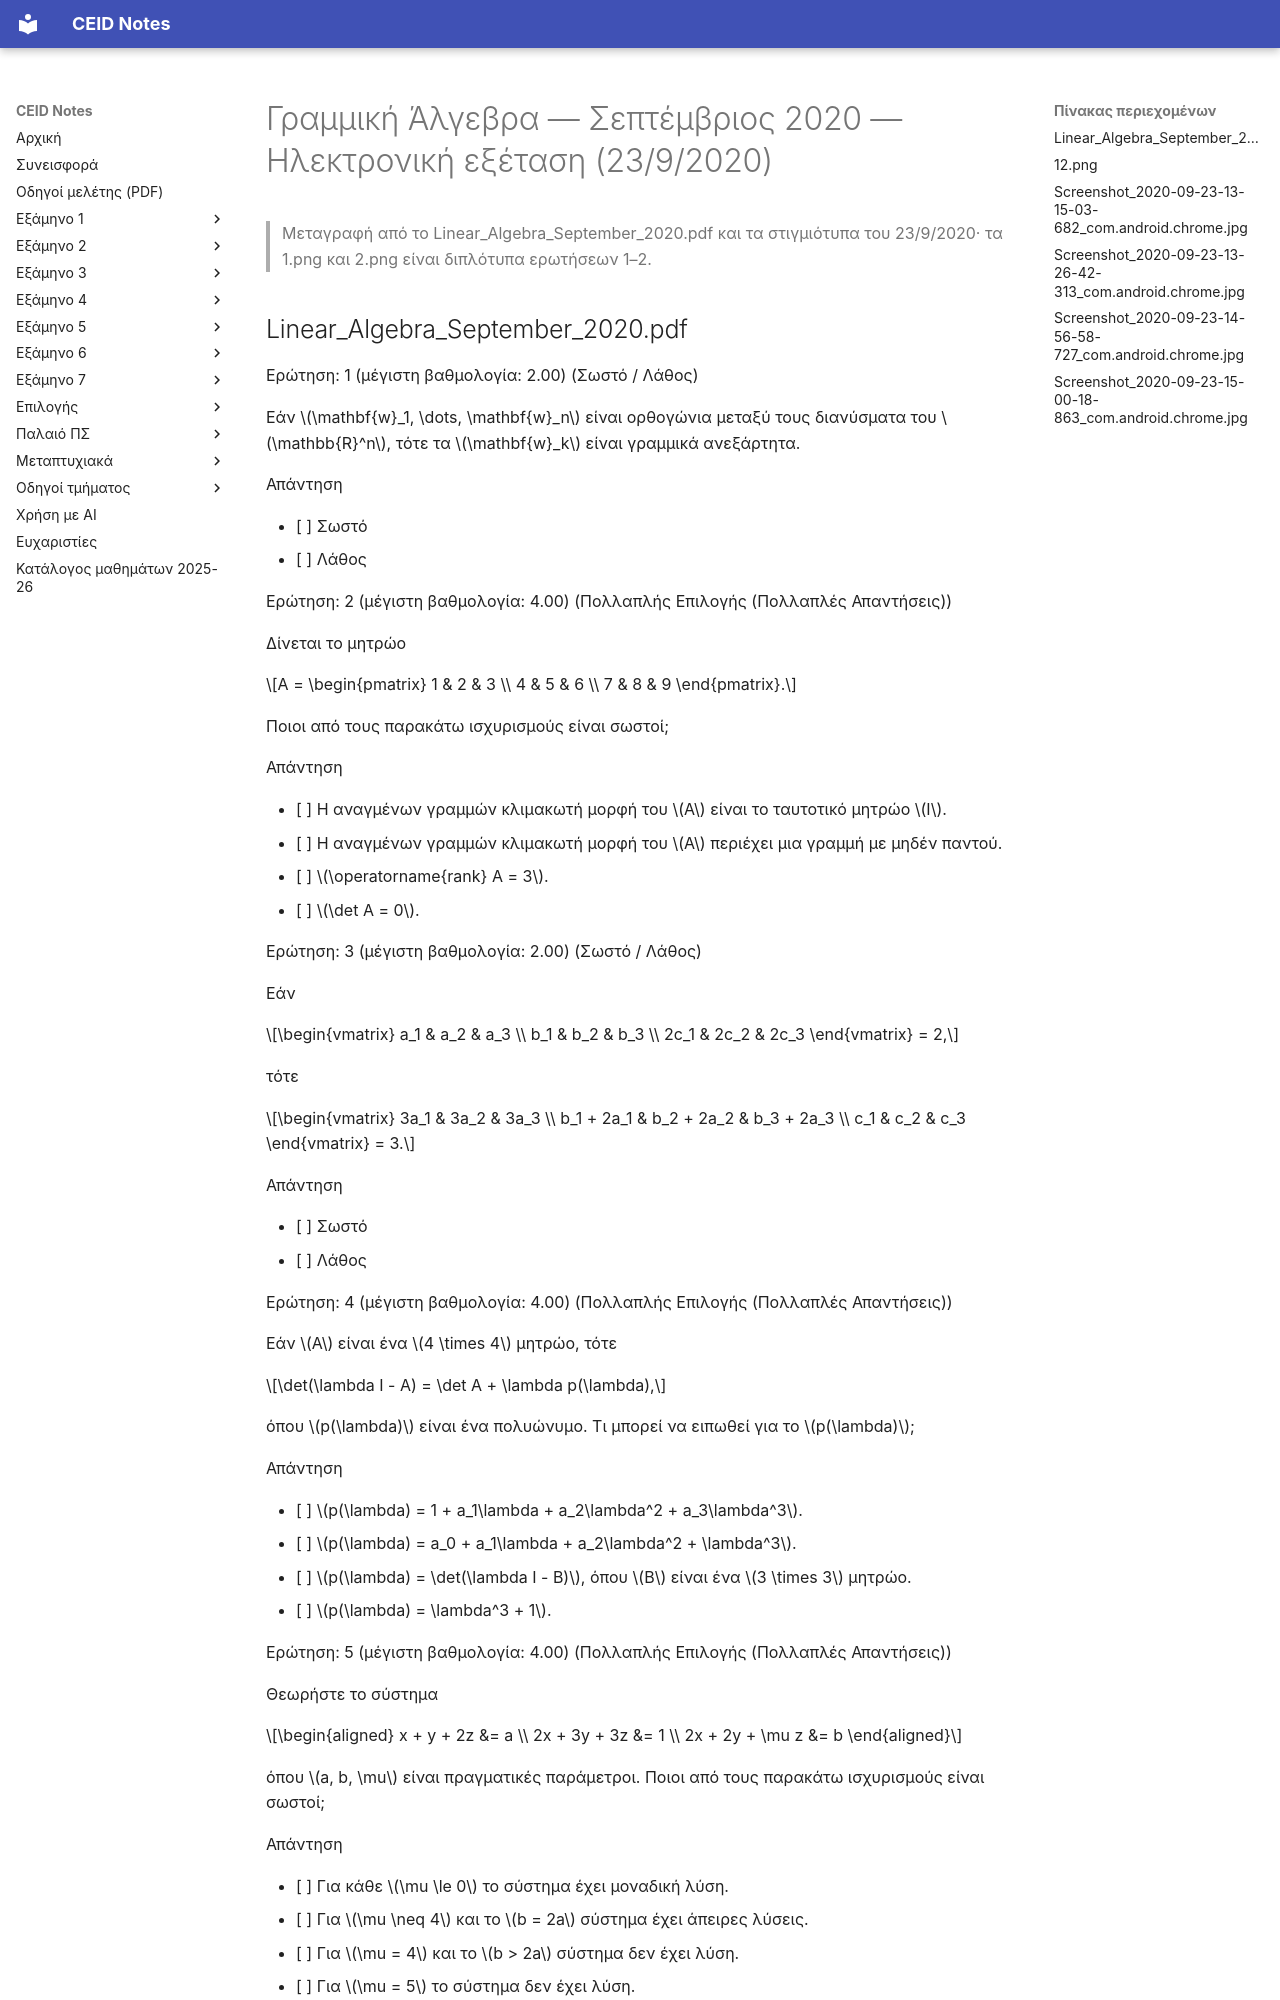

repository: kdngiorgos/ceid-notes · page: Semesters/Semester 1 (1ο Εξάμηνο)/Γραμμική Άλγεβρα - CEID_22Y102/Previous Exams/2020-09.html · generator: mkdocs

---
course: CEID_22Y102
session: 2020-09
label: Σεπτέμβριος 2020 — Ηλεκτρονική εξέταση (23/9/2020)
sources:
- Linear_Algebra_September_2020.pdf
- 12.png
- Screenshot_2020-09-23-13-15-03-682_com.android.chrome.jpg
- Screenshot_2020-09-23-13-26-42-313_com.android.chrome.jpg
- Screenshot_2020-09-23-14-56-58-727_com.android.chrome.jpg
- Screenshot_2020-09-23-15-00-18-863_com.android.chrome.jpg
- 1.png
- 2.png
format: mixed
duration_min: null
notes: ηλεκτρονική εξέταση eClass (προβολές/στιγμιότυπα 23/9/2020)· το PDF καλύπτει τις ερωτήσεις 1–9· τα στιγμιότυπα δείχνουν επιπλέον ερωτήσεις και παραλλαγές (διαφορετική σειρά/επιλογή)· στο στιγμιότυπο Screenshot_2020-09-23-13-26-42-313 λείπει η εκφώνηση της ερώτησης (εκτός κάδρου)· οι σημειωμένες απαντήσεις του φοιτητή, οι ενδείξεις «σωστό/λάθος» και οι βαθμολογίες δεν μεταγράφονται· το 12.png δεν ταυτοποιείται με βεβαιότητα ως προς την ημερομηνία
transcription: partial
solutions: ai-unverified
---
# Γραμμική Άλγεβρα — Σεπτέμβριος 2020 — Ηλεκτρονική εξέταση (23/9/2020)

> Μεταγραφή από το Linear_Algebra_September_2020.pdf και τα στιγμιότυπα του 23/9/2020· τα 1.png και 2.png είναι διπλότυπα ερωτήσεων 1–2.
